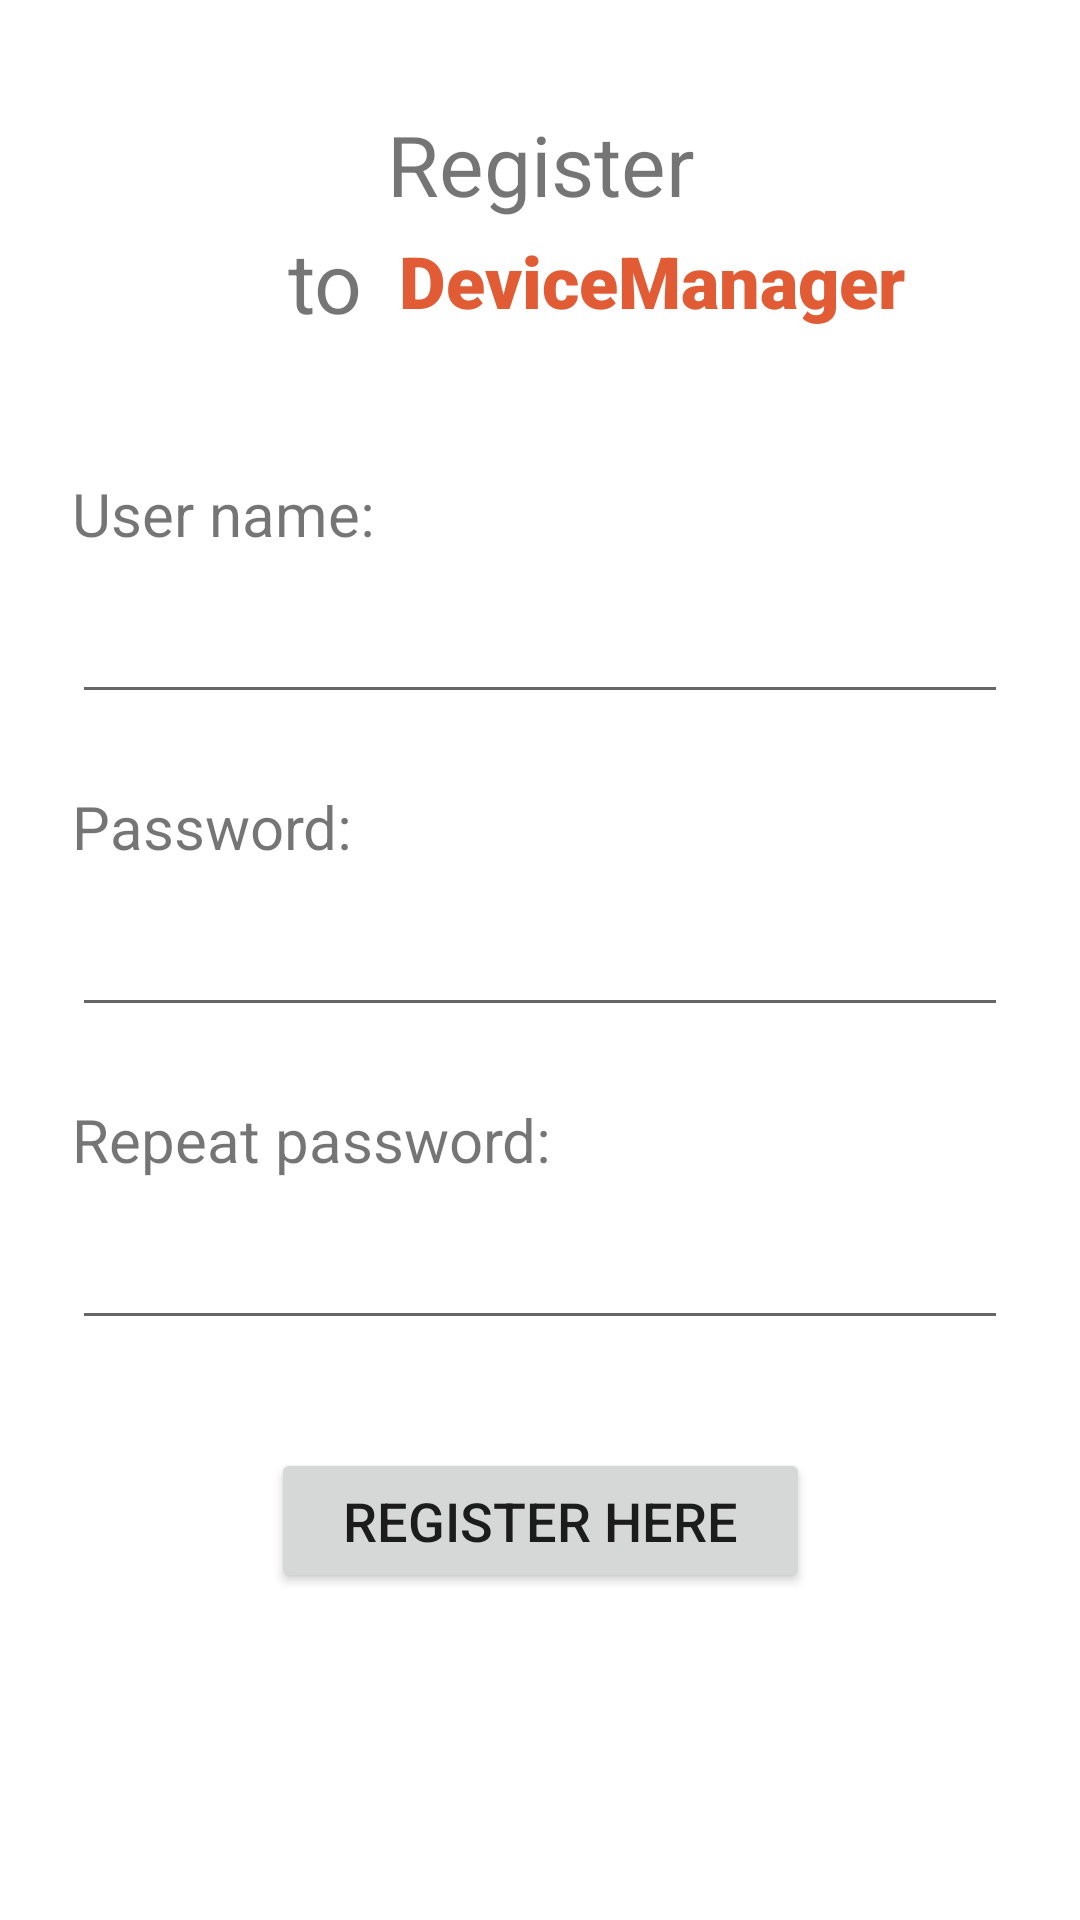

Reconstruct the res/layout file that produces this screen, plus the resources it refers to.
<!-- AndroidManifest.xml: application theme Theme.DeviceManager -->
<!-- res/layout/fragment_register.xml -->
<?xml version="1.0" encoding="utf-8"?>
<ScrollView xmlns:android="http://schemas.android.com/apk/res/android"
    xmlns:app="http://schemas.android.com/apk/res-auto"
    xmlns:tools="http://schemas.android.com/tools"
    android:layout_width="match_parent"
    android:layout_height="match_parent">

    <androidx.constraintlayout.widget.ConstraintLayout
        android:layout_width="match_parent"
        android:layout_height="wrap_content">

        <TextView
            android:id="@+id/loginText"
            android:layout_width="wrap_content"
            android:layout_height="wrap_content"
            android:layout_marginStart="8dp"
            android:layout_marginTop="36dp"
            android:layout_marginEnd="8dp"
            android:text="@string/register_title"
            android:textSize="28sp"
            app:layout_constraintEnd_toEndOf="parent"
            app:layout_constraintStart_toStartOf="parent"
            app:layout_constraintTop_toTopOf="parent" />

        <TextView
            android:id="@+id/textTo"
            android:layout_width="wrap_content"
            android:layout_height="wrap_content"
            android:layout_marginStart="96dp"
            android:text="@string/to_text"
            android:textSize="28sp"
            app:layout_constraintBottom_toBottomOf="@+id/appLogoTitle"
            app:layout_constraintStart_toStartOf="parent"
            app:layout_constraintTop_toTopOf="@+id/appLogoTitle" />

        <TextView
            android:id="@+id/appLogoTitle"
            android:layout_width="wrap_content"
            android:layout_height="wrap_content"
            android:layout_marginStart="12dp"
            android:layout_marginTop="4dp"
            android:fontFamily="sans-serif-black"
            android:text="@string/device_manager_text"
            android:textColor="@color/main_orange"
            android:textSize="24sp"
            app:layout_constraintStart_toEndOf="@+id/textTo"
            app:layout_constraintTop_toBottomOf="@+id/loginText" />

        <TextView
            android:id="@+id/userNameLabel"
            android:layout_width="match_parent"
            android:layout_height="wrap_content"
            android:layout_marginStart="24dp"
            android:layout_marginTop="48dp"
            android:layout_marginEnd="24dp"
            android:text="@string/user_name_label_text"
            android:textSize="20sp"
            app:layout_constraintEnd_toEndOf="parent"
            app:layout_constraintStart_toStartOf="parent"
            app:layout_constraintTop_toBottomOf="@+id/appLogoTitle" />

        <EditText
            android:id="@+id/userNameInput"
            android:layout_width="match_parent"
            android:layout_height="wrap_content"
            android:layout_marginStart="24dp"
            android:layout_marginTop="12dp"
            android:layout_marginEnd="24dp"
            android:importantForAutofill="no"
            android:inputType="textEmailAddress"
            app:layout_constraintEnd_toEndOf="parent"
            app:layout_constraintHorizontal_bias="0.0"
            app:layout_constraintStart_toStartOf="parent"
            app:layout_constraintTop_toBottomOf="@+id/userNameLabel"
            tools:ignore="LabelFor"
            tools:text="User Name Address" />

        <TextView
            android:id="@+id/passwordLabel"
            android:layout_width="match_parent"
            android:layout_height="wrap_content"
            android:layout_marginStart="24dp"
            android:layout_marginTop="24dp"
            android:layout_marginEnd="24dp"
            android:text="@string/password_text"
            android:textSize="20sp"
            app:layout_constraintEnd_toEndOf="parent"
            app:layout_constraintStart_toStartOf="parent"
            app:layout_constraintTop_toBottomOf="@+id/userNameInput" />

        <EditText
            android:id="@+id/passwordInput"
            android:layout_width="match_parent"
            android:layout_height="wrap_content"
            android:layout_marginStart="24dp"
            android:layout_marginTop="12dp"
            android:layout_marginEnd="24dp"
            android:importantForAutofill="no"
            android:inputType="textPassword"
            app:layout_constraintEnd_toEndOf="parent"
            app:layout_constraintHorizontal_bias="0.0"
            app:layout_constraintStart_toStartOf="parent"
            app:layout_constraintTop_toBottomOf="@+id/passwordLabel"
            tools:ignore="LabelFor"
            tools:text="12345678" />

        <TextView
            android:id="@+id/passwordRepeatLabel"
            android:layout_width="match_parent"
            android:layout_height="wrap_content"
            android:layout_marginStart="24dp"
            android:layout_marginTop="24dp"
            android:layout_marginEnd="24dp"
            android:text="@string/password_again_text"
            android:textSize="20sp"
            app:layout_constraintEnd_toEndOf="parent"
            app:layout_constraintStart_toStartOf="parent"
            app:layout_constraintTop_toBottomOf="@+id/passwordInput" />

        <EditText
            android:id="@+id/passwordRepeatInput"
            android:layout_width="match_parent"
            android:layout_height="wrap_content"
            android:layout_marginStart="24dp"
            android:layout_marginTop="12dp"
            android:layout_marginEnd="24dp"
            android:importantForAutofill="no"
            android:inputType="textPassword"
            app:layout_constraintEnd_toEndOf="parent"
            app:layout_constraintHorizontal_bias="0.0"
            app:layout_constraintStart_toStartOf="parent"
            app:layout_constraintTop_toBottomOf="@+id/passwordRepeatLabel"
            tools:ignore="LabelFor"
            tools:text="12345678" />

        <Button
            android:id="@+id/registerButton"
            android:layout_width="wrap_content"
            android:layout_height="wrap_content"
            android:layout_marginTop="36dp"
            android:paddingStart="24dp"
            android:paddingTop="12dp"
            android:paddingEnd="24dp"
            android:paddingBottom="12dp"
            android:layout_marginBottom="8dp"
            android:text="@string/register_your_account_text"
            android:textSize="18sp"
            app:layout_constraintEnd_toEndOf="parent"
            app:layout_constraintStart_toStartOf="parent"
            app:layout_constraintTop_toBottomOf="@+id/passwordRepeatInput" />

    </androidx.constraintlayout.widget.ConstraintLayout>
</ScrollView>
<!-- resources referenced by this layout -->
<resources>
  <color name="main_orange">#E15C34</color>
  <string name="device_manager_text">DeviceManager</string>
  <string name="password_again_text">Repeat password:</string>
  <string name="password_text">Password:</string>
  <string name="register_title">Register</string>
  <string name="register_your_account_text">Register here</string>
  <string name="to_text">to</string>
  <string name="user_name_label_text">User name:</string>
  <style name="Theme.DeviceManager" parent="Theme.MaterialComponents.DayNight.NoActionBar">
          
          <item name="colorPrimary">@color/main_orange</item>
          <item name="colorPrimaryVariant">@color/main_variant_orange</item>
          <item name="colorOnPrimary">@color/white</item>
          
          <item name="colorSecondary">@color/dark_orange</item>
          <item name="colorSecondaryVariant">@color/dark_variant_orange</item>
          <item name="colorOnSecondary">@color/white</item>
          
          <item name="android:statusBarColor">?attr/colorPrimaryVariant</item>
          
      </style>
  <color name="main_variant_orange">#F45547</color>
  <color name="white">#FFFFFFFF</color>
  <color name="dark_orange">#DD3B2C</color>
  <color name="dark_variant_orange">#EA2424</color>
</resources>
